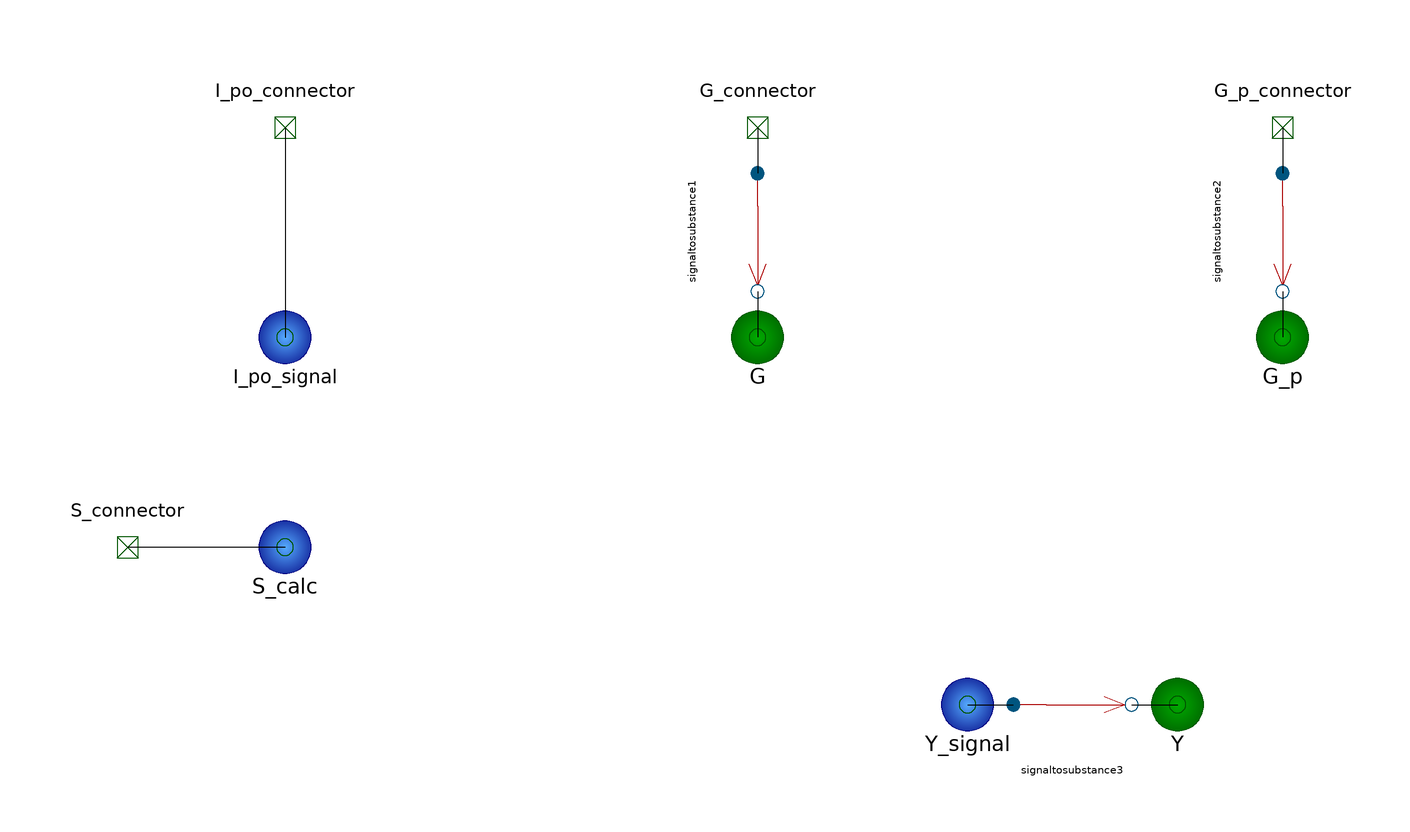

Above is the diagram view of the following Modelica model: its components placed by their Placement annotations and its connect equations drawn as lines.

model BetaCell
          extends BioChem.Compartments.Compartment(V.start=1.0);
          annotation(Diagram(coordinateSystem(extent={{-148.5,-105},{148.5,105}}, preserveAspectRatio=true, initialScale=0.1, grid={10,10})), Icon(coordinateSystem(extent={{-100,-100},{100,100}}, preserveAspectRatio=true, initialScale=0.1, grid={10,10}), graphics={Text(visible=true, origin={-2.41533,43.4019}, fillPattern=FillPattern.Solid, extent={{-75.99,-51.46},{75.99,51.46}}, textString="Beta", fontName="Arial"),Text(visible=true, origin={1.61,-49.34}, fillPattern=FillPattern.Solid, extent={{-73.89,-40.66},{73.89,40.66}}, textString="cell", fontName="Arial")}));
          BioChem.Units.Concentration i_po(start=3.6);
          BioChem.Units.Concentration g;
          BioChem.Units.Concentration g_p;
          BioChem.Units.Concentration y;
          BioChem.Units.Concentration y_signal(start=0);
          BioChem.Units.Concentration s_signal;
          parameter Real alpha=0.05;
          parameter Real beta=0.11;
          parameter Real S_b=1.8;
          parameter Real G_b=95;
          parameter Real K=2.3;
          parameter Real gamma=0.5;
          BioChem.Interfaces.Nodes.ModifierConnector G_connector annotation(Placement(visible=true, transformation(origin={0,80}, extent={{-10,-10},{10,10}}, rotation=0), iconTransformation(origin={0,110}, extent={{-10,-10},{10,10}}, rotation=0)));
          BioChem.Interfaces.Nodes.SubstrateConnector S_connector annotation(Placement(visible=true, transformation(origin={-120,-8.88178e-16}, extent={{-10,-10},{10,10}}, rotation=0), iconTransformation(origin={-110,0}, extent={{-10,-10},{10,10}}, rotation=0)));
          BioChem.Interfaces.Nodes.ModifierConnector I_po_connector annotation(Placement(visible=true, transformation(origin={-90,80}, extent={{-10,-10},{10,10}}, rotation=0), iconTransformation(origin={-70,110}, extent={{-10,-10},{10,10}}, rotation=0)));
          BioChem.Interfaces.Nodes.ModifierConnector G_p_connector annotation(Placement(visible=true, transformation(origin={100,80}, extent={{-10,-10},{10,10}}, rotation=0), iconTransformation(origin={75.1683,110}, extent={{-10,-10},{10,10}}, rotation=0)));
          BioChem.Substances.SignalSubstance S_calc(c=s_signal) annotation(Placement(visible=true, transformation(origin={-90,0}, extent={{-10,-10},{10,10}}, rotation=0)));
          BioChem.Examples.GlucoseInsulinModel.Utilities.Reactions.signaltosubstance signaltosubstance1 annotation(Placement(visible=true, transformation(origin={2.22045e-16,60}, extent={{-10,-10},{10,10}}, rotation=-90)));
          BioChem.Examples.GlucoseInsulinModel.Utilities.Reactions.signaltosubstance signaltosubstance2 annotation(Placement(visible=true, transformation(origin={100,60}, extent={{-10,-10},{10,10}}, rotation=-90)));
          BioChem.Examples.GlucoseInsulinModel.Utilities.Reactions.signaltosubstance signaltosubstance3 annotation(Placement(visible=true, transformation(origin={60,-30}, extent={{-10,-10},{10,10}}, rotation=0)));
          BioChem.Substances.SignalSubstance I_po_signal(c=i_po) annotation(Placement(visible=true, transformation(origin={-90,40}, extent={{-10,-10},{10,10}}, rotation=0)));
          BioChem.Substances.Substance G(c=g) annotation(Placement(visible=true, transformation(origin={0,40}, extent={{-10,-10},{10,10}}, rotation=0)));
          BioChem.Substances.Substance G_p(c=g_p) annotation(Placement(visible=true, transformation(origin={100,40}, extent={{-10,-10},{10,10}}, rotation=0)));
          BioChem.Substances.Substance Y(c=y) annotation(Placement(visible=true, transformation(origin={80,-30}, extent={{-10,-10},{10,10}}, rotation=0)));
          BioChem.Substances.SignalSubstance Y_signal(c=y_signal) annotation(Placement(visible=true, transformation(origin={40,-30}, extent={{-10,-10},{10,10}}, rotation=0)));
        equation 
          connect(Y_signal.n1,signaltosubstance3.s1) annotation(Line(visible=true, origin={42.9167,-30}, points={{-2.91667,3.55271e-15},{-2.91667,-3.55271e-15},{5.83333,-3.55271e-15}}));
          connect(signaltosubstance3.p1,Y.n1) annotation(Line(visible=true, origin={74.1667,-30}, points={{-2.91667,0},{-2.91667,0},{5.83333,0}}));
          connect(signaltosubstance2.p1,G_p.n1) annotation(Line(visible=true, origin={100,42.9167}, points={{0,5.83333},{0,-2.91667},{0,-2.91667}}));
          connect(signaltosubstance1.p1,G.n1) annotation(Line(visible=true, origin={1.62833e-16,42.9167}, points={{8.14164e-17,5.83333},{8.14164e-17,-2.91667},{-1.62833e-16,-2.91667}}));
          connect(I_po_connector,I_po_signal.n1) annotation(Line(visible=true, origin={-90,60}, points={{0,20},{0,-20}}));
          connect(G_p_connector,signaltosubstance2.s1) annotation(Line(visible=true, origin={100,75.625}, points={{0,4.375},{0,-4.375}}));
          connect(G_connector,signaltosubstance1.s1) annotation(Line(visible=true, origin={9.99201e-17,75.625}, points={{-9.99201e-17,4.375},{9.99201e-17,-4.375}}));
          connect(S_calc.n1,S_connector) annotation(Line(visible=true, origin={-105,-4.44089e-16}, points={{15,4.44089e-16},{-15,-4.44089e-16}}));
          der(i_po)=if der(g_p) > 0 and g > G_b then -gamma*i_po + y + K*der(g) + S_b else -gamma*i_po + y + S_b;
          der(y_signal)=if beta*(g - G_b) < -S_b then -alpha*y_signal - alpha*S_b else -alpha*(y_signal - beta*(g - G_b));
          s_signal=gamma*i_po;
        end BetaCell;